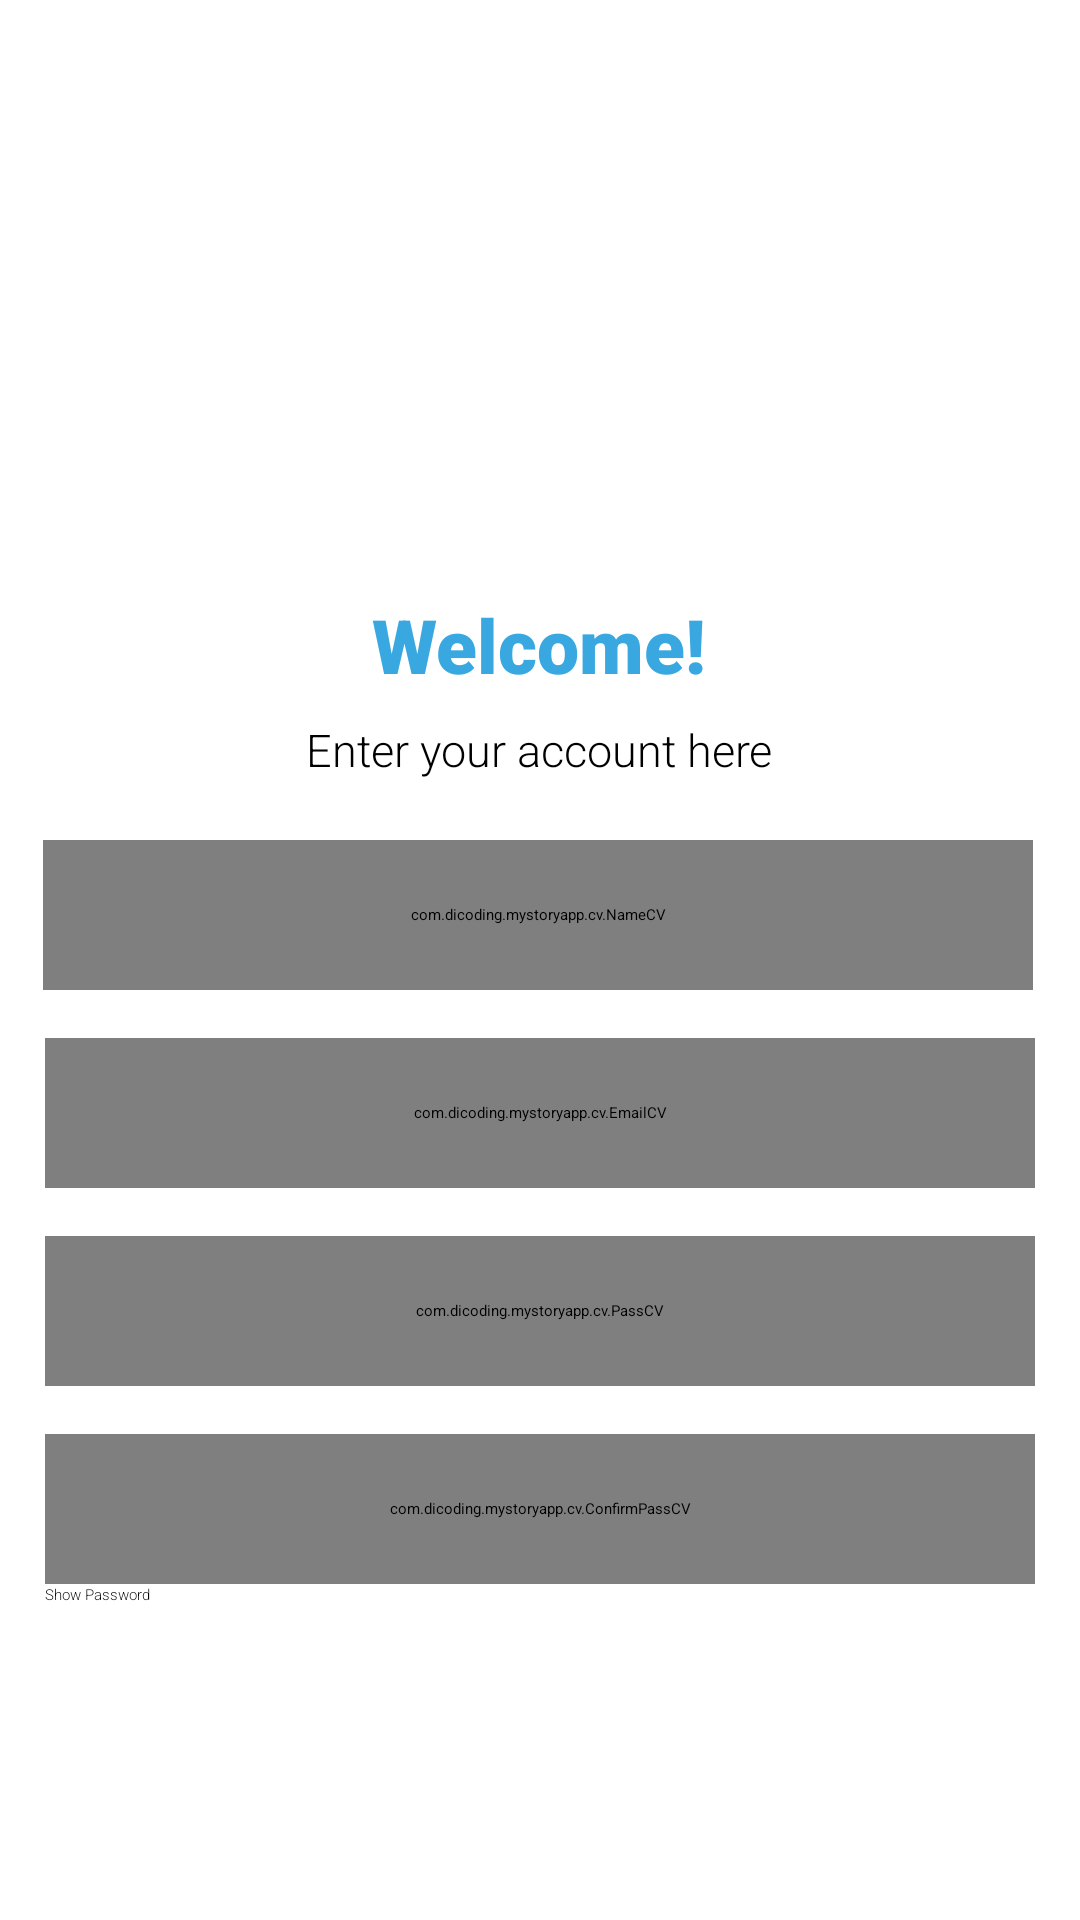

Android layout source for this screen:
<!-- AndroidManifest.xml: application theme Theme.MyStoryApp -->
<!-- res/layout/activity_regist.xml -->
<?xml version="1.0" encoding="utf-8"?>
<ScrollView xmlns:android="http://schemas.android.com/apk/res/android"
    xmlns:app="http://schemas.android.com/apk/res-auto"
    xmlns:tools="http://schemas.android.com/tools"
    android:layout_width="match_parent"
    android:layout_height="match_parent"
    tools:context=".ui.RegistActivity">


    <androidx.constraintlayout.widget.ConstraintLayout
        android:layout_width="match_parent"
        android:layout_height="wrap_content"
        android:paddingBottom="30dp">

        <ImageView
            android:id="@+id/iconRegist"
            android:layout_width="298dp"
            android:layout_height="122dp"
            android:layout_marginTop="52dp"
            android:contentDescription="@string/registerIcon"
            app:layout_constraintEnd_toEndOf="parent"
            app:layout_constraintHorizontal_bias="0.495"
            app:layout_constraintStart_toStartOf="parent"
            app:layout_constraintTop_toTopOf="parent"
            app:srcCompat="@drawable/mystory" />

        <TextView
            android:id="@+id/textView4"
            android:layout_width="wrap_content"
            android:layout_height="wrap_content"
            android:layout_marginTop="24dp"
            android:fontFamily="sans-serif-black"
            android:text="@string/welcomeTitle"
            android:textColor="@color/my_blue"
            android:textSize="25sp"
            app:layout_constraintEnd_toEndOf="@+id/iconRegist"
            app:layout_constraintStart_toStartOf="@+id/iconRegist"
            app:layout_constraintTop_toBottomOf="@+id/iconRegist" />

        <TextView
            android:id="@+id/textView5"
            android:layout_width="wrap_content"
            android:layout_height="wrap_content"
            android:layout_marginTop="8dp"
            android:fontFamily="sans-serif-light"
            android:text="@string/registSubHeader"
            android:textColor="@color/black"
            android:textSize="15sp"
            app:layout_constraintEnd_toEndOf="@+id/textView4"
            app:layout_constraintStart_toStartOf="@+id/textView4"
            app:layout_constraintTop_toBottomOf="@+id/textView4" />

        <com.dicoding.mystoryapp.cv.NameCV
            android:id="@+id/NameRegistration"
            android:layout_width="330dp"
            android:layout_height="50dp"
            android:layout_marginTop="20dp"
            android:drawableLeft="@drawable/baseline_user_24"
            android:drawablePadding="6dp"
            android:fontFamily="sans-serif-light"
            android:hint="@string/name"
            app:layout_constraintEnd_toEndOf="@+id/textView5"
            app:layout_constraintHorizontal_bias="0.503"
            app:layout_constraintStart_toStartOf="@+id/textView5"
            app:layout_constraintTop_toBottomOf="@+id/textView5" />

        <com.dicoding.mystoryapp.cv.EmailCV
            android:id="@+id/EmailRegistration"
            android:layout_width="330dp"
            android:layout_height="50dp"
            android:layout_marginTop="16dp"
            android:drawableLeft="@drawable/baseline_email_24"
            android:drawablePadding="6dp"
            android:fontFamily="sans-serif-light"
            android:hint="@string/email"
            app:layout_constraintEnd_toEndOf="@+id/textView5"
            app:layout_constraintStart_toStartOf="@+id/textView5"
            app:layout_constraintTop_toBottomOf="@+id/NameRegistration" />

        <com.dicoding.mystoryapp.cv.PassCV
            android:id="@+id/PassRegistration"
            android:layout_width="330dp"
            android:layout_height="50dp"
            android:layout_marginTop="16dp"
            android:drawableLeft="@drawable/baseline_password_24"
            android:drawablePadding="6dp"
            android:fontFamily="sans-serif-light"
            android:hint="@string/password"
            app:layout_constraintEnd_toEndOf="@+id/textView5"
            app:layout_constraintStart_toStartOf="@+id/textView5"
            app:layout_constraintTop_toBottomOf="@+id/EmailRegistration" />

        <com.dicoding.mystoryapp.cv.ConfirmPassCV
            android:id="@+id/confirmPassRegistration"
            android:layout_width="330dp"
            android:layout_height="50dp"
            android:layout_marginTop="16dp"
            android:drawableLeft="@drawable/baseline_password_24"
            android:drawablePadding="6dp"
            android:fontFamily="sans-serif-light"
            android:hint="@string/passwordConfirm"
            app:layout_constraintEnd_toEndOf="@+id/textView5"
            app:layout_constraintStart_toStartOf="@+id/textView5"
            app:layout_constraintTop_toBottomOf="@+id/PassRegistration" />

        <CheckBox
            android:id="@+id/seeRegistPassword"
            android:layout_width="wrap_content"
            android:layout_height="wrap_content"
            android:fontFamily="sans-serif-light"
            android:text="@string/passwordVisible"
            app:layout_constraintStart_toStartOf="@+id/confirmPassRegistration"
            app:layout_constraintTop_toBottomOf="@+id/confirmPassRegistration" />

        <Button
            android:id="@+id/registrationBtn"
            android:layout_width="0dp"
            android:layout_height="wrap_content"
            android:layout_marginTop="16dp"
            android:background="@drawable/rounded_black_bg"
            android:backgroundTint="@color/black"
            android:fontFamily="sans-serif"
            android:text="Sign up"
            android:textAppearance="@style/TextAppearance.AppCompat.Small"
            android:textColor="@color/white"
            android:textStyle="bold"
            app:layout_constraintEnd_toEndOf="@+id/textView5"
            app:layout_constraintStart_toStartOf="@+id/textView5"
            app:layout_constraintTop_toBottomOf="@+id/seeRegistPassword" />

        <ProgressBar
            android:id="@+id/progressBar2"
            style="?android:attr/progressBarStyle"
            android:layout_width="wrap_content"
            android:layout_height="wrap_content"
            android:theme="@style/ProgressBarStyle"
            android:visibility="gone"
            app:layout_constraintBottom_toBottomOf="parent"
            app:layout_constraintEnd_toEndOf="parent"
            app:layout_constraintStart_toStartOf="parent"
            app:layout_constraintTop_toTopOf="parent" />

    </androidx.constraintlayout.widget.ConstraintLayout>
</ScrollView>
<!-- resources referenced by this layout -->
<resources>
  <color name="black">#FF000000</color>
  <color name="my_blue">#39A8E1</color>
  <color name="white">#FFFFFFFF</color>
  <string name="email">Email</string>
  <string name="name">Name</string>
  <string name="password">Password</string>
  <string name="passwordConfirm">Confirm password</string>
  <string name="passwordVisible">Show Password</string>
  <string name="registSubHeader">Enter your account here</string>
  <string name="registerIcon">Register icon</string>
  <string name="welcomeTitle">Welcome!</string>
  <style name="ProgressBarStyle">
          <item name="colorAccent">@color/my_blue</item>
      </style>
</resources>
